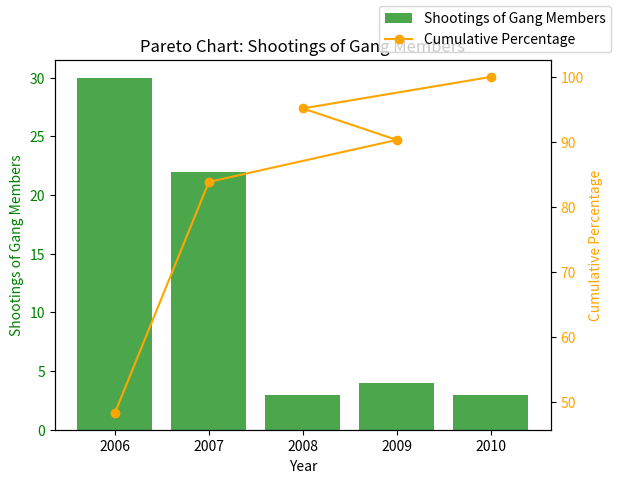

Write Python code to recreate this figure.
import matplotlib.pyplot as plt
import pandas as pd

# Data for shootings of gang members
data_gang = {
    'Year': [2006, 2007, 2008, 2009, 2010],
    'Shootings of Gang Members': [30, 22, 3, 4, 3]
}

# Create DataFrame
df_gang = pd.DataFrame(data_gang)

# Sort by shootings of gang members in descending order
df_gang = df_gang.sort_values(by='Shootings of Gang Members', ascending=False)

# Calculate cumulative percentage
df_gang['Cumulative Percentage'] = df_gang['Shootings of Gang Members'].cumsum() / df_gang['Shootings of Gang Members'].sum() * 100

# Plot Pareto chart
fig, ax1 = plt.subplots()

# Bar plot for shootings of gang members
ax1.bar(df_gang['Year'], df_gang['Shootings of Gang Members'], color='green', alpha=0.7, label='Shootings of Gang Members')
ax1.set_xlabel('Year')
ax1.set_ylabel('Shootings of Gang Members', color='green')
ax1.tick_params(axis='y', labelcolor='green')

# Line plot for cumulative percentage
ax2 = ax1.twinx()
ax2.plot(df_gang['Year'], df_gang['Cumulative Percentage'], color='orange', marker='o', label='Cumulative Percentage')
ax2.set_ylabel('Cumulative Percentage', color='orange')
ax2.tick_params(axis='y', labelcolor='orange')

# Add title and legend
plt.title('Pareto Chart: Shootings of Gang Members')
fig.legend(loc='upper right')

# Show plot
plt.show()
